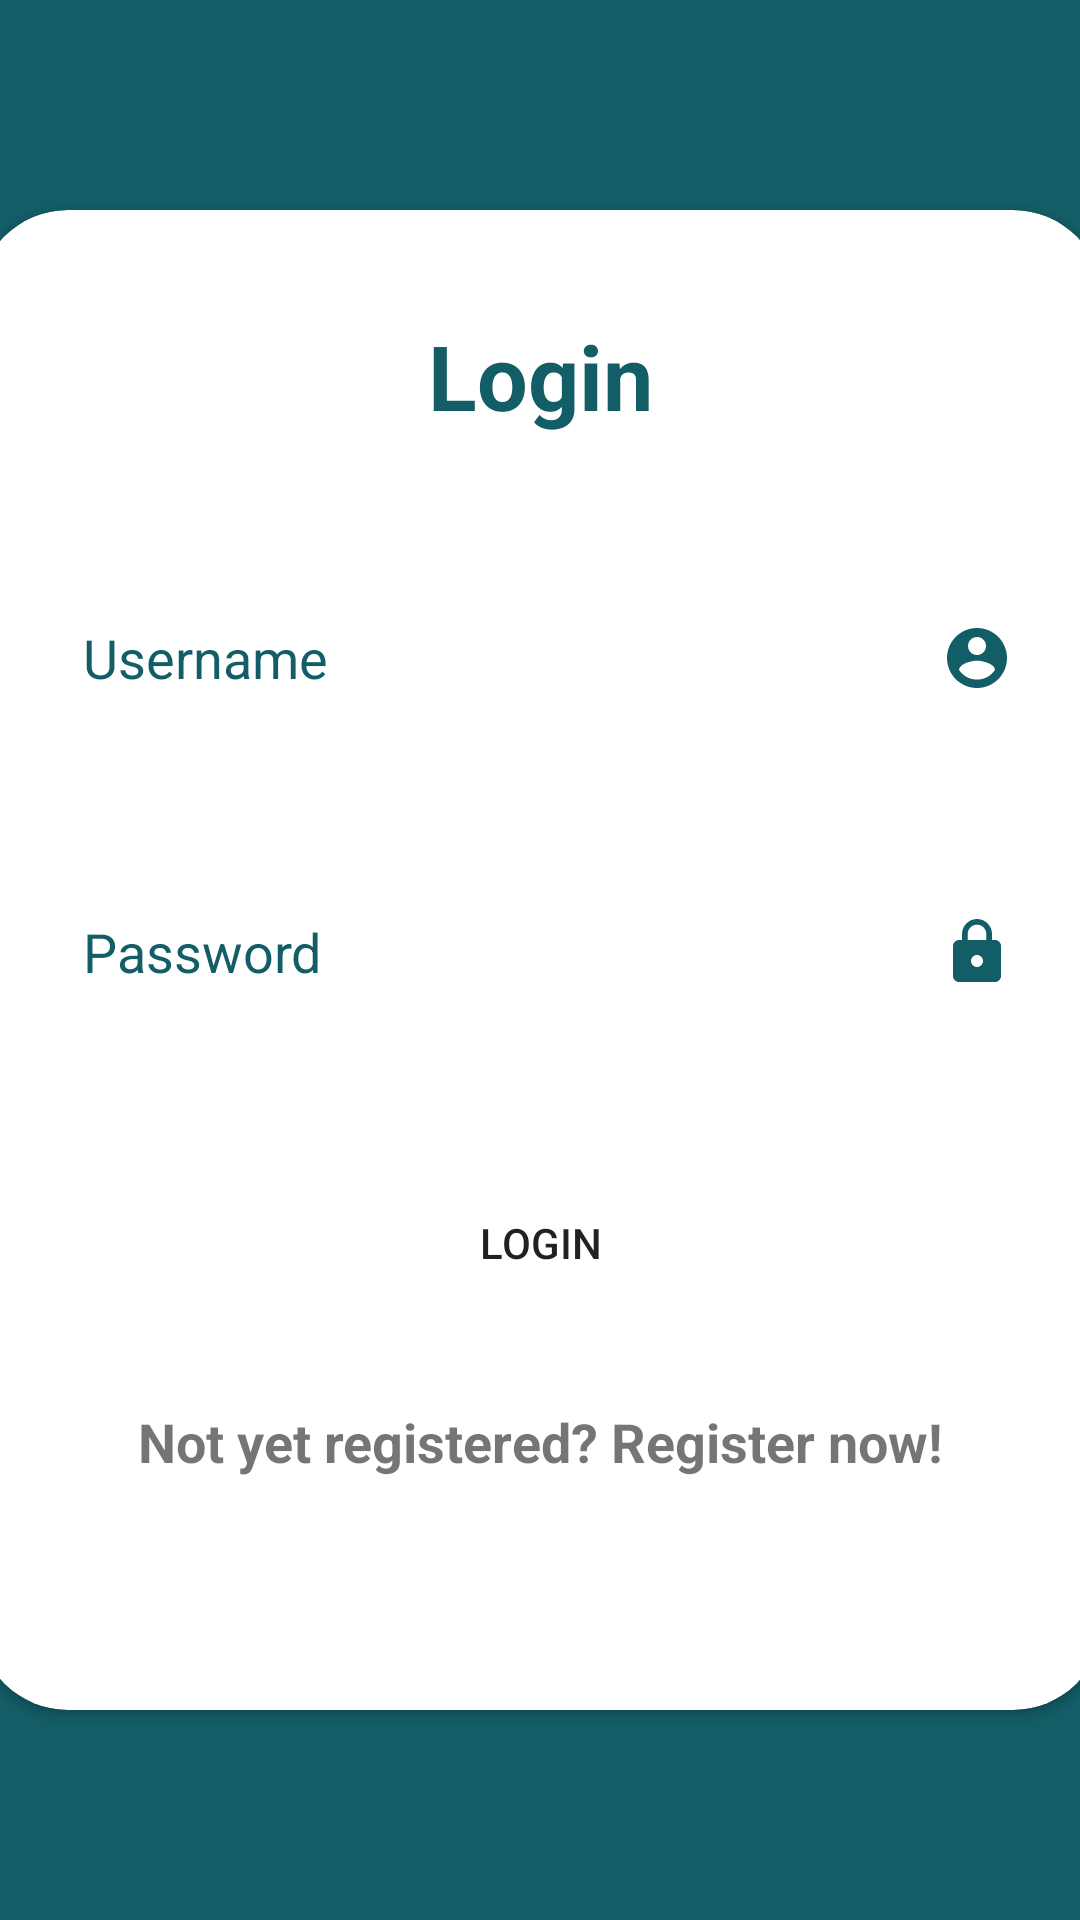

Write the Android layout XML for this screen, with the resource values it uses.
<!-- AndroidManifest.xml: application theme Theme.EcommerceApp -->
<!-- res/layout/fragment_login.xml -->
<?xml version="1.0" encoding="utf-8"?>
<FrameLayout xmlns:android="http://schemas.android.com/apk/res/android"
    xmlns:tools="http://schemas.android.com/tools"
    android:layout_width="match_parent"
    android:layout_height="match_parent"
    xmlns:app="http://schemas.android.com/apk/res-auto"
    tools:context=".fragments.LoginFragment"
    android:background="@color/primary">


    <androidx.cardview.widget.CardView
        android:layout_width="375dp"
        android:layout_height="500dp"
        app:cardBackgroundColor="@color/white"
        android:layout_gravity="center"
        app:cardCornerRadius="30dp">

        <RelativeLayout
            android:layout_width="match_parent"
            android:layout_height="match_parent">

            <TextView
                android:id="@+id/login"
                android:layout_width="wrap_content"
                android:layout_height="wrap_content"
                android:layout_centerHorizontal="true"
                android:layout_marginTop="35dp"
                android:text="@string/login"
                android:textAllCaps="false"
                android:textColor="@color/primary"
                android:textSize="30sp"
                android:textStyle="bold" />

            <EditText
                android:id="@+id/login_username"
                android:layout_width="325dp"
                android:layout_height="48dp"
                android:layout_below="@id/login"
                android:layout_marginTop="50dp"
                android:layout_centerHorizontal="true"
                android:paddingStart="10dp"
                android:paddingEnd="5dp"
                android:background="@drawable/shape_account_input"
                android:drawableEnd="@drawable/ic_account_circle"
                android:inputType="text"
                android:autofillHints="username"
                android:hint="@string/username"
                android:textColorHint="@color/primary"
                android:textColor="@color/black" />


            <EditText
                android:id="@+id/login_password"
                android:layout_width="325dp"
                android:layout_height="48dp"
                android:layout_below="@id/login_username"
                android:layout_centerHorizontal="true"
                android:layout_marginTop="50dp"
                android:paddingStart="10dp"
                android:paddingEnd="5dp"
                android:background="@drawable/shape_account_input"
                android:drawableEnd="@drawable/ic_lock"
                android:autofillHints="password"
                android:hint="@string/password"
                android:textColorHint="@color/primary"
                android:ems="10"
                android:inputType="textPassword"
                android:textColor="@color/black" />

            <Button
                android:id="@+id/login_button"
                android:layout_width="wrap_content"
                android:layout_height="wrap_content"
                android:layout_below="@id/login_password"
                android:layout_alignStart="@id/login_password"
                android:layout_alignEnd="@id/login_password"
                android:layout_marginTop="49dp"
                android:background="@drawable/shape_button"
                android:minHeight="48dp"
                android:text="@string/login"
                app:backgroundTint="@color/primary" />

            <TextView
                android:id="@+id/not_yet"
                android:layout_width="wrap_content"
                android:layout_height="wrap_content"
                android:layout_below="@id/login_button"
                android:layout_centerHorizontal="true"
                android:layout_marginTop="30dp"
                android:textStyle="bold"
                android:textSize="18sp"
                android:text="@string/not_yet" />
        </RelativeLayout>

    </androidx.cardview.widget.CardView>


</FrameLayout>
<!-- resources referenced by this layout -->
<resources>
  <color name="black">#FF000000</color>
  <color name="primary">#135D66</color>
  <color name="white">#FFFFFFFF</color>
  <!-- drawable ic_account_circle (drawable) -->
  <vector android:height="24dp"
      android:tint="@color/primary"
      android:viewportHeight="24"
      android:viewportWidth="24"
      android:width="24dp"
      xmlns:android="http://schemas.android.com/apk/res/android">
      <path
          android:fillColor="@android:color/white"
          android:pathData="M12,2C6.48,2 2,6.48 2,12s4.48,10 10,10 10,-4.48 10,-10S17.52,2 12,2zM12,5c1.66,0 3,1.34 3,3s-1.34,3 -3,3 -3,-1.34 -3,-3 1.34,-3 3,-3zM12,19.2c-2.5,0 -4.71,-1.28 -6,-3.22 0.03,-1.99 4,-3.08 6,-3.08 1.99,0 5.97,1.09 6,3.08 -1.29,1.94 -3.5,3.22 -6,3.22z" />
  </vector>
  <!-- drawable ic_lock (drawable) -->
  <vector android:height="24dp"
      android:tint="@color/primary"
      android:viewportHeight="24"
      android:viewportWidth="24"
      android:width="24dp"
      xmlns:android="http://schemas.android.com/apk/res/android">
      <path
          android:fillColor="@android:color/white"
          android:pathData="M18,8h-1L17,6c0,-2.76 -2.24,-5 -5,-5S7,3.24 7,6v2L6,8c-1.1,0 -2,0.9 -2,2v10c0,1.1 0.9,2 2,2h12c1.1,0 2,-0.9 2,-2L20,10c0,-1.1 -0.9,-2 -2,-2zM12,17c-1.1,0 -2,-0.9 -2,-2s0.9,-2 2,-2 2,0.9 2,2 -0.9,2 -2,2zM15.1,8L8.9,8L8.9,6c0,-1.71 1.39,-3.1 3.1,-3.1 1.71,0 3.1,1.39 3.1,3.1v2z" />
  </vector>
  <string name="login">Login</string>
  <string name="not_yet">Not yet registered? Register now!</string>
  <string name="password">Password</string>
  <string name="username">Username</string>
  <style name="Theme.EcommerceApp" parent="Base.Theme.EcommerceApp" />
  <style name="Base.Theme.EcommerceApp" parent="Theme.MaterialComponents.DayNight.NoActionBar">
          <item name="colorControlNormal">@color/white</item>
          <item name="toolbarStyle">@style/Widget.MaterialComponents.Toolbar.Primary</item>
          <item name="colorPrimaryDark">@color/primary</item>
      </style>
</resources>
